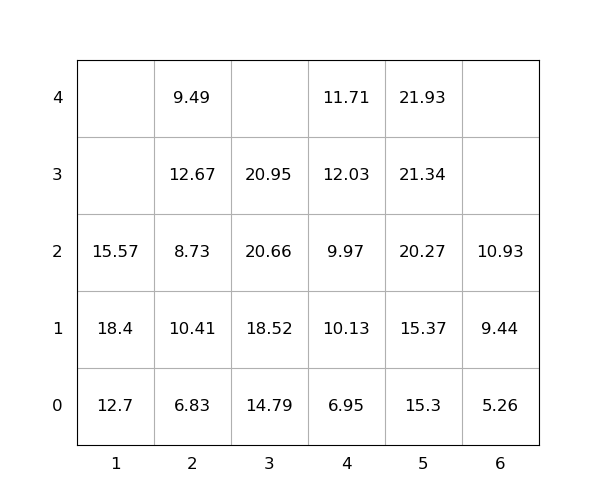

Data behind this chart, as committed beside it:
idx, loc_x, loc_y, loc_z, weight, seq, emerg, reloc, size(ft)
1, 3, 0, 0, 14.79, 0, 0, 0, 20
2, 5, 0, 0, 15.3, 0, 0, 0, 20
3, 1, 0, 0, 12.7, 0, 0, 0, 20
4, 3, 0, 1, 18.52, 0, 0, 0, 20
5, 5, 0, 1, 15.37, 0, 0, 0, 20
6, 2, 0, 0, 6.83, 1, 0, 0, 20
7, 1, 0, 1, 18.4, 2, 0, 1.0, 20
8, 3, 0, 3, 20.95, 3, 0, 0, 20
9, 3, 0, 2, 20.66, 4, 0, 0, 20
10, 2, 0, 2, 8.73, 5, 0, 1.0, 20
11, 2, 0, 3, 12.67, 6, 0, 1.0, 20
12, 4, 0, 2, 9.97, 7, 0, 1.0, 20
13, 2, 0, 1, 10.41, 8, 0, 1.0, 20
14, 6, 0, 0, 5.26, 9, 0, 1.0, 20
15, 5, 0, 3, 21.34, 10, 0, 1.0, 20
16, 4, 0, 0, 6.95, 11, 0, 0, 20
17, 6, 0, 2, 10.93, 12, 0, 1.0, 20
18, 6, 0, 1, 9.44, 13, 0, 1.0, 20
19, 4, 0, 4, 11.71, 14, 0, 1.0, 20
20, 4, 0, 1, 10.13, 15, 0, 1.0, 20
21, 1, 0, 2, 15.57, 16, 0, 1.0, 20
22, 4, 0, 3, 12.03, 17, 0, 1.0, 20
23, 5, 0, 2, 20.27, 18, 0, 1.0, 20
24, 5, 0, 4, 21.93, 19, 0, 1.0, 20
25, 2, 0, 4, 9.49, 20, 0, 1.0, 20
